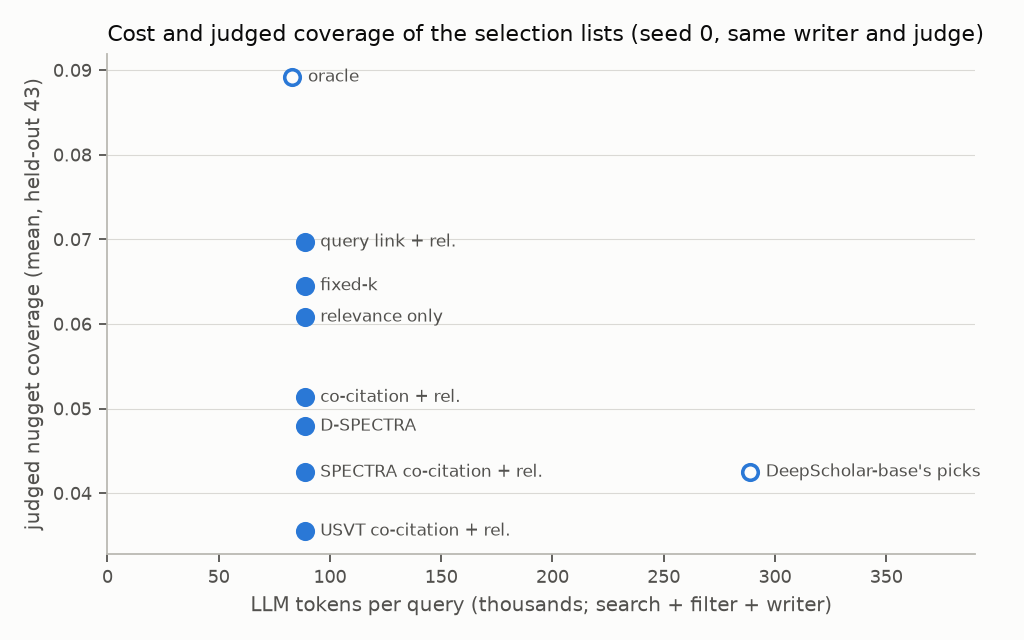

Data behind this chart, as committed beside it:
system, tokens, cov, claim
cocite_rel, 88646, 0.05132, 0.5804
dsbase_rerun, 288885, 0.04251, 0.6088
dspectra, 88646, 0.0479, 0.5576
dspectra_modes, 88646, 0.0479, 0.56
fixed_k, 88646, 0.06452, 0.5806
oracle, 83113, 0.08918, 0.5892
qlink_rel, 88646, 0.06968, 0.5756
relevance_only, 88646, 0.0608, 0.5771
scocite_rel, 88646, 0.04246, 0.5835
scocite_rel_modes, 88646, 0.04246, 0.5835
usvt_cocite_rel, 88646, 0.03551, 0.5366
usvt_cocite_rel_modes, 88646, 0.03551, 0.5366
